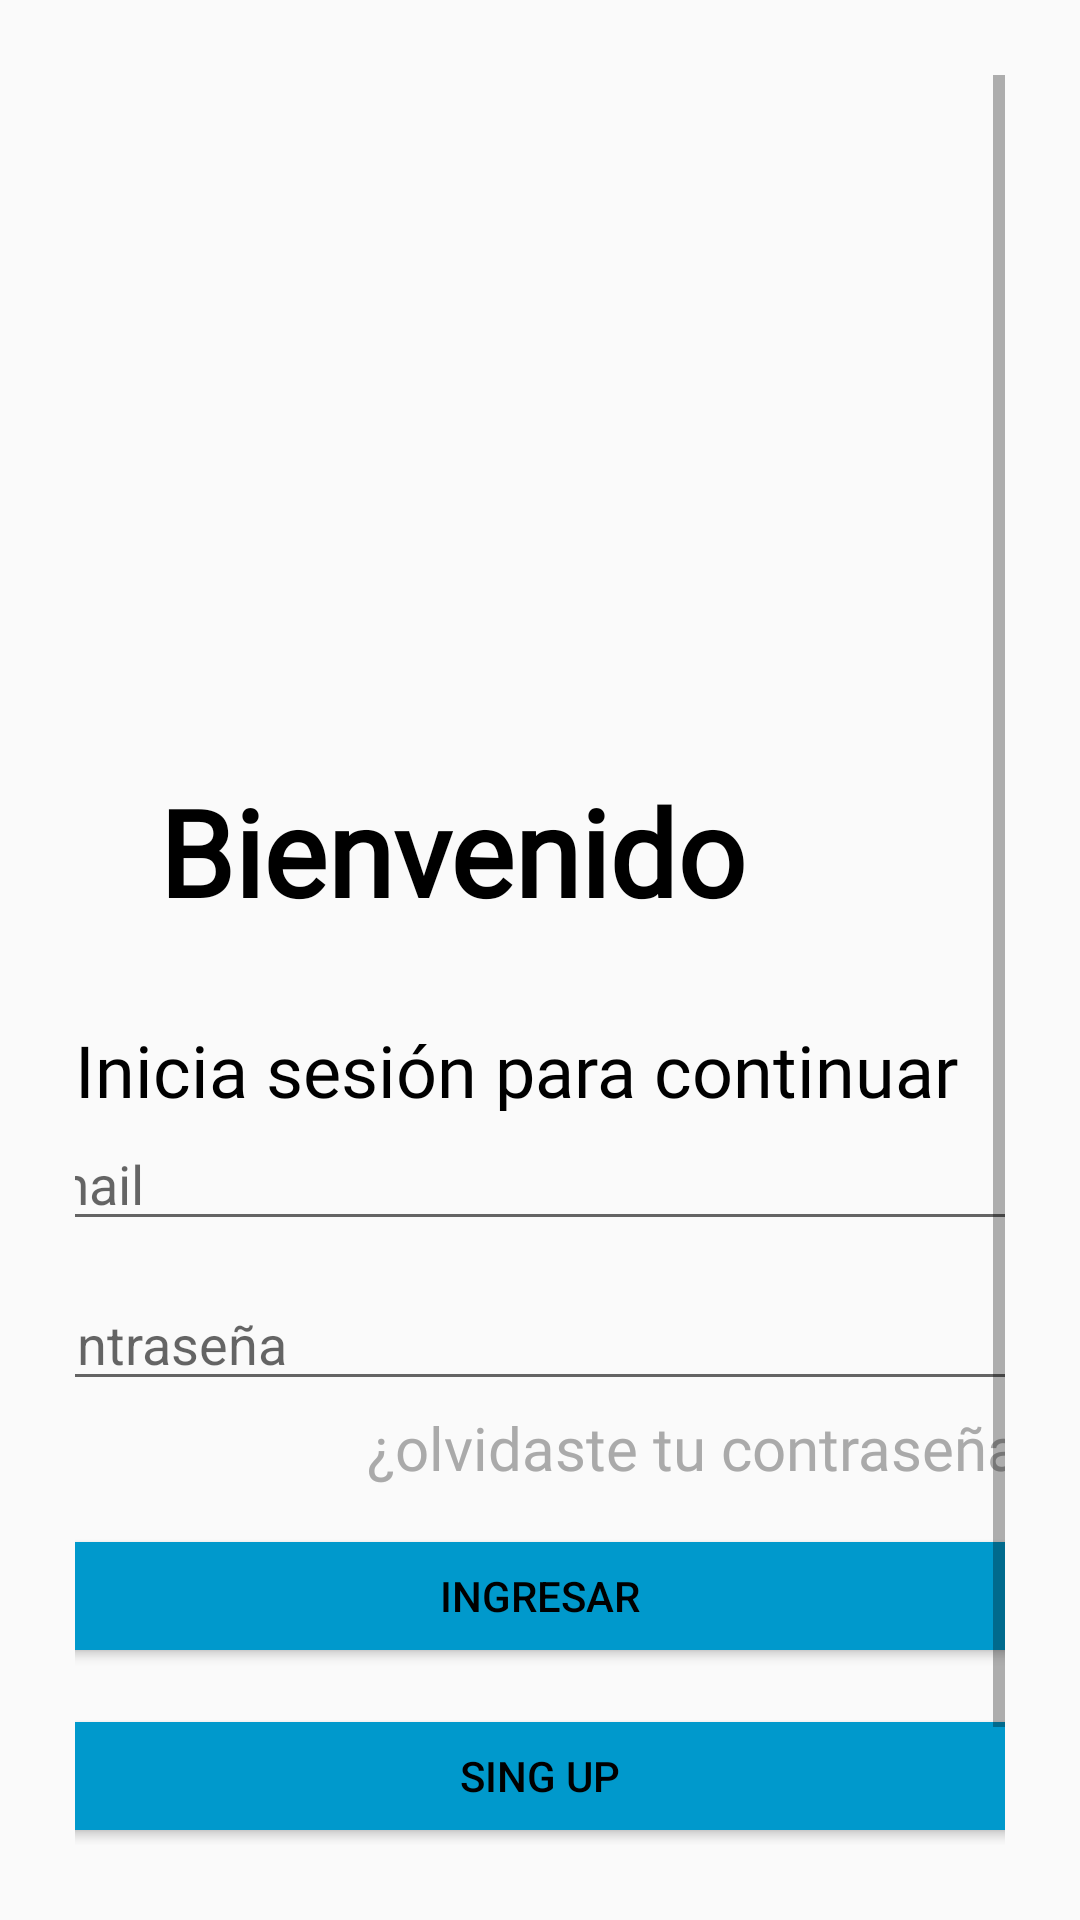

Produce the Android XML layout that renders to this screen, including the resource entries it uses.
<!-- AndroidManifest.xml: application theme Theme.AppCompat.Light.NoActionBar -->
<!-- res/layout/activity_login_users.xml -->
<?xml version="1.0" encoding="utf-8"?>
<LinearLayout xmlns:android="http://schemas.android.com/apk/res/android"
    xmlns:app="http://schemas.android.com/apk/res-auto"
    xmlns:tools="http://schemas.android.com/tools"
    android:layout_width="match_parent"
    android:layout_height="match_parent"
    android:orientation="vertical"
    android:padding="25dp"
    >

    <ScrollView
        android:layout_width="match_parent"
        android:layout_height="match_parent">

        <LinearLayout
            android:layout_width="match_parent"
            android:layout_height="wrap_content"
            android:orientation="vertical">


            <ImageView
                android:id="@+id/loginImageView"
                android:layout_width="200dp"
                android:layout_height="200dp"
                android:layout_gravity="center"
                android:layout_margin="2dp"
                android:layout_marginTop="20dp"
                android:src="@drawable/logofundacion"
                android:transitionName="logoImageTrans" />

            <TextView
                android:id="@+id/bienvenido"
                android:layout_width="wrap_content"
                android:layout_height="wrap_content"
                android:layout_margin="28dp"
                android:layout_marginTop="2dp"
                android:fontFamily="@font/amaranth"
                android:text="Bienvenido"
                android:textColor="@color/black"
                android:textSize="40sp"
                android:textStyle="bold"
                android:transitionName="textTrans" />

            <TextView
                android:id="@+id/continuar"
                android:layout_width="wrap_content"
                android:layout_height="30dp"
                android:layout_marginTop="2dp"
                android:fontFamily="@font/amaranth"
                android:text="Inicia sesión para continuar"
              android:textColor="@color/black"
                android:textSize="24sp"
                android:transitionName="iniciaSecionTextTrans" />

            <LinearLayout
                android:layout_width="361dp"
                android:layout_height="match_parent"
                android:layout_gravity="center"
                android:layout_marginTop="2dp"
                android:layout_marginBottom="14dp"
                android:orientation="vertical">

                <EditText
                    android:id="@+id/emailedit"
                    android:textColor="@color/black"
                    android:layout_width="match_parent"
                    android:layout_height="wrap_content"
                    android:layout_marginBottom="12dp"
                    android:hint="Email"
                    />


                <EditText
                    android:id="@+id/password"
                    android:layout_width="match_parent"
                    android:layout_height="wrap_content"
                    android:textColor="@color/black"
                    android:hint="Contraseña "
                    android:inputType="textPassword"
                    app:passwordToggleEnabled="true"
                    />



                <TextView
                    android:id="@+id/olvidaste"
                    android:layout_width="250dp"
                    android:layout_height="wrap_content"
                    android:layout_gravity="end"
                    android:layout_marginTop="2dp"
                    android:clickable="true"
                    android:focusable="true"
                    android:fontFamily="@font/amaranth"
                    android:text="¿olvidaste tu contraseña?"
                   android:textColorHighlight="@color/black"
                    android:textAlignment="center"
                    android:textColor="@android:color/darker_gray"
                    android:textSize="20dp"
                    tools:ignore="RtlCompat" />


                <Button
                    android:onClick="pasarregistrosusuariosu"
                    android:id="@+id/btniniciarsesion"
                    android:layout_width="match_parent"
                    android:layout_height="wrap_content"
                    android:layout_marginTop="12dp"
                    android:backgroundTint="@android:color/holo_blue_dark"
                    android:text="Ingresar"
                    android:textColor="@color/black"
                    android:transitionName="buttonSignInTrans"

                    app:cornerRadius="10dp"
                    app:iconTint="@color/teal_700"
                    app:rippleColor="@color/teal_700" />

                <Button
                    android:onClick="pasarregistrosusuarios"
                    android:id="@+id/btnregistroSesion"
                    android:layout_width="match_parent"
                    android:layout_height="wrap_content"
                    android:layout_marginTop="12dp"
                    android:text="Sing Up"
                    android:textColor="@color/black"
                    android:transitionName="buttonSignInTrans"
                    android:backgroundTint="@android:color/holo_blue_dark"

                    app:iconTint="@color/teal_700"
                    app:rippleColor="@color/teal_700"
                    app:cornerRadius="10dp"/>



                <TextView
                    android:id="@+id/nuevooUsuario"
                    android:layout_width="250dp"
                    android:layout_height="wrap_content"
                    android:layout_gravity="center"
                    android:clickable="true"
                    android:focusable="true"
                    android:fontFamily="@font/amaranth"
                    android:text="¿Eres nuevo? REGISTRATE!"
                    android:textAlignment="center"
                    android:textColor="@color/black"
                    android:textSize="20dp"
                    android:textStyle="bold"
                    android:transitionName="newUserTrans" />


            </LinearLayout>


        </LinearLayout>


    </ScrollView>

</LinearLayout>
<!-- resources referenced by this layout -->
<resources>

  <!-- not gathered from this repository: default colours our renderer supplied (Android Studio template values) -->
  <color name="teal_700">#FF018786</color>
  <color name="black">#FF000000</color>
</resources>
